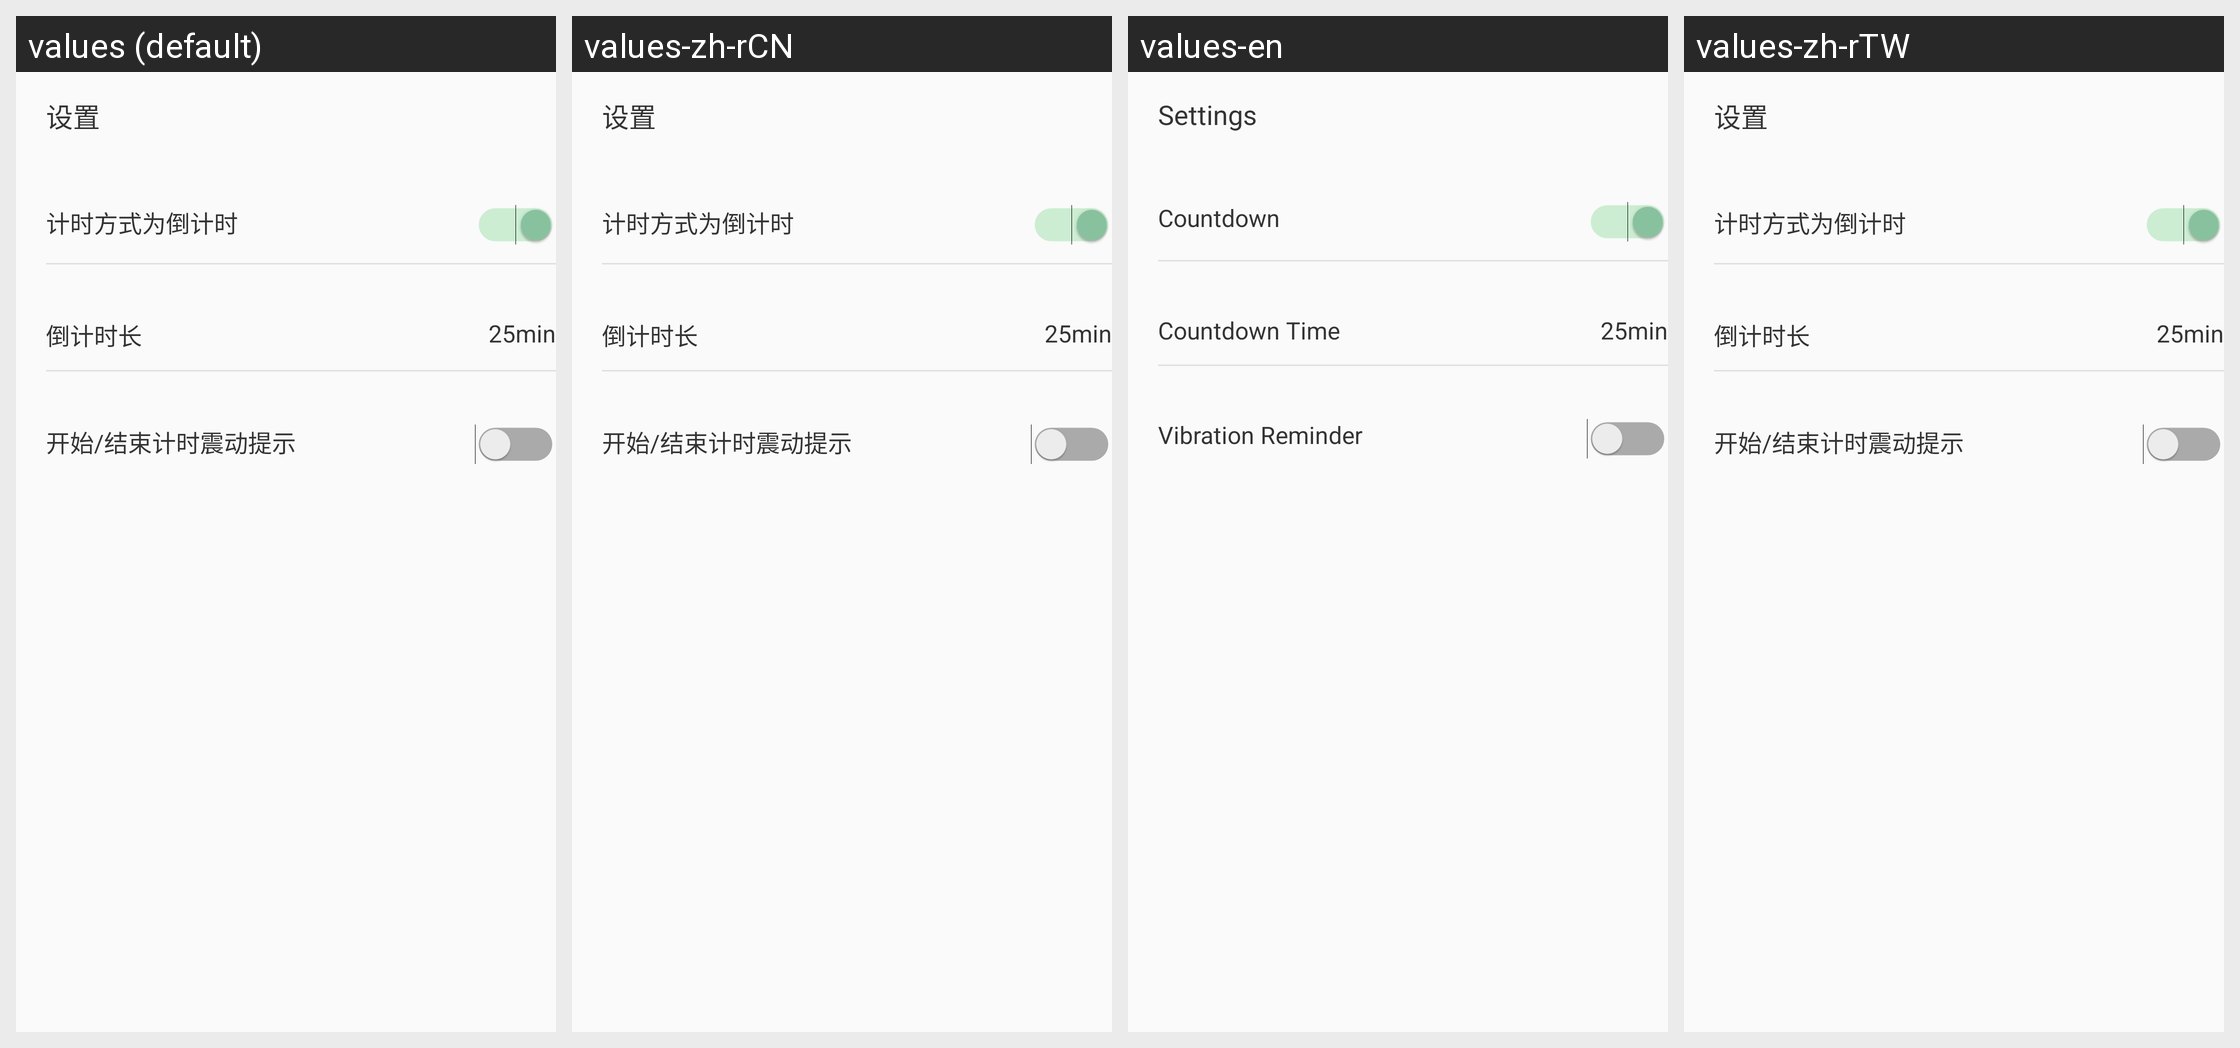

Here is an Android app screen in its default locale and in the app's own translations. Write out the translated-string differences for the strings that appear on this screen.
Android screen res/layout/nav_header_main.xml rendered under 4 locales, left to right: values (default), values-zh-rCN, values-en, values-zh-rTW. Device: Nexus 5 (rendered at 1080×1920; each locale shown at half size, 540×960, under a caption strip naming it); theme AppTheme.
Other locales in the repository, not shown: values-zh, values-zh-rHK.
Strings drawn on this screen, with the default value and each locale's value (text and hints the layout hard-codes, and strings that could not be matched under every locale, appear in the picture but are not listed):

Main_setting
  values: 设置
  values-zh-rCN: 设置
  values-en: Settings
  values-zh-rTW: 设置  [not translated; the default value is used]

Main_setting_count_down
  values: 计时方式为倒计时
  values-zh-rCN: 计时方式为倒计时
  values-en: Countdown
  values-zh-rTW: 计时方式为倒计时  [not translated; the default value is used]

Setting_count_down_time
  values: 倒计时长
  values-zh-rCN: 倒计时长
  values-en: Countdown Time
  values-zh-rTW: 倒计时长  [not translated; the default value is used]

Setting_vibration_reminder
  values: 开始/结束计时震动提示
  values-zh-rCN: 开始/结束计时震动提示
  values-en: Vibration Reminder
  values-zh-rTW: 开始/结束计时震动提示  [not translated; the default value is used]
